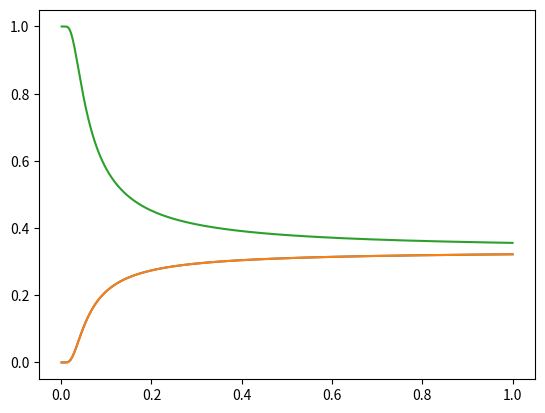

The matplotlib source for this figure:
import numpy as np
import matplotlib.pyplot as plt



def softmax(q, tau=1.0):
    return np.exp(q / tau) / np.sum(np.exp(q / tau))

def plot_tau_curve(q, from_x=0.001, to_x=5.0, step=0.001):
    x = []
    while from_x < to_x:
        x.append(from_x)
        from_x += step

    y = [softmax(a, t) for t in x]
    plt.plot(x, y)
    plt.show()


a = np.array([0.3, 0.3, 0.4])
plot_tau_curve(a, to_x=1.0, step=0.0001)
